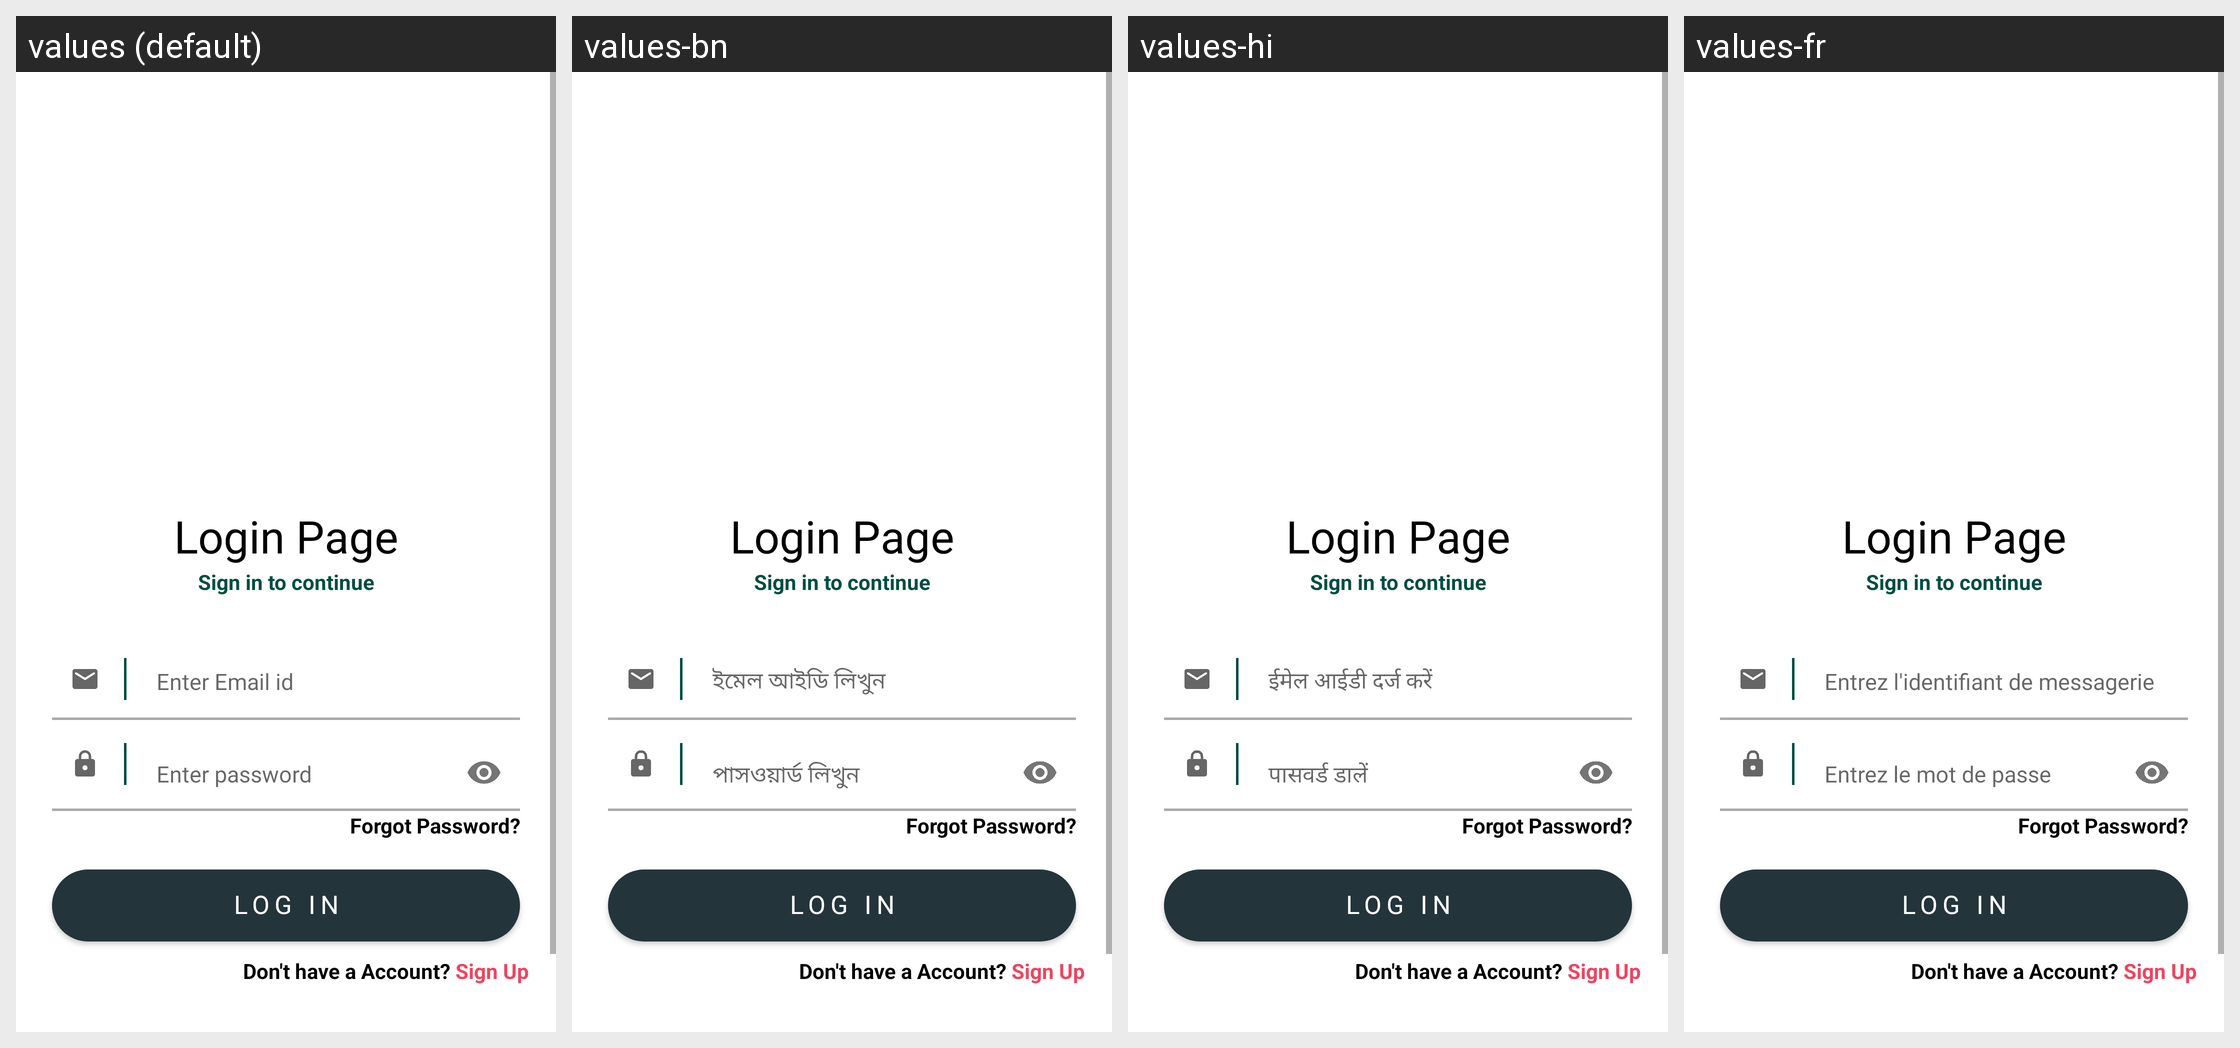

Strings drawn on this Android screen and how each of the app's shown locales translates them:
Android screen res/layout/activity_login.xml rendered under 4 locales, left to right: values (default), values-bn, values-hi, values-fr. Device: Nexus 5 (rendered at 1080×1920; each locale shown at half size, 540×960, under a caption strip naming it); theme CovidPreventionTheme.
Other locales in the repository, not shown: values-es.
Strings drawn on this screen, with the default value and each locale's value (text and hints the layout hard-codes, and strings that could not be matched under every locale, appear in the picture but are not listed):

prompt_email
  values: Enter Email id
  values-bn: ইমেল আইডি লিখুন
  values-hi: ईमेल आईडी दर्ज करें
  values-fr: Entrez l'identifiant de messagerie

prompt_password
  values: Enter password
  values-bn: পাসওয়ার্ড লিখুন
  values-hi: पासवर्ड डालें
  values-fr: Entrez le mot de passe
